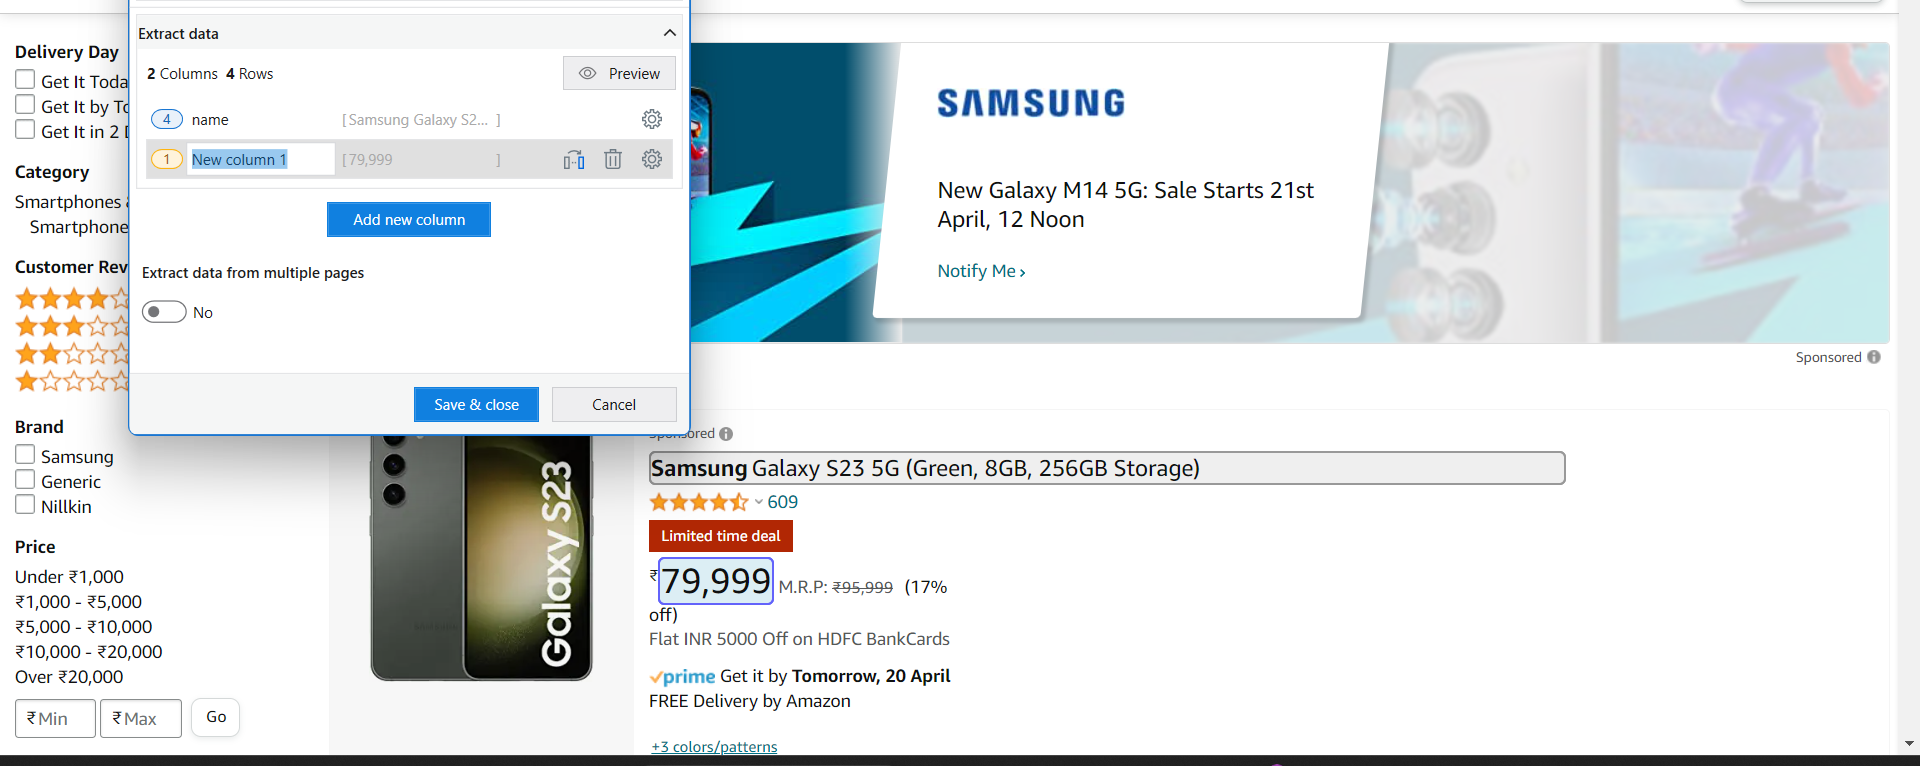
Workflow: Main

Step 1: get-text from the element in window 'Amazon.in : samsung mobile' (chrome.exe)
